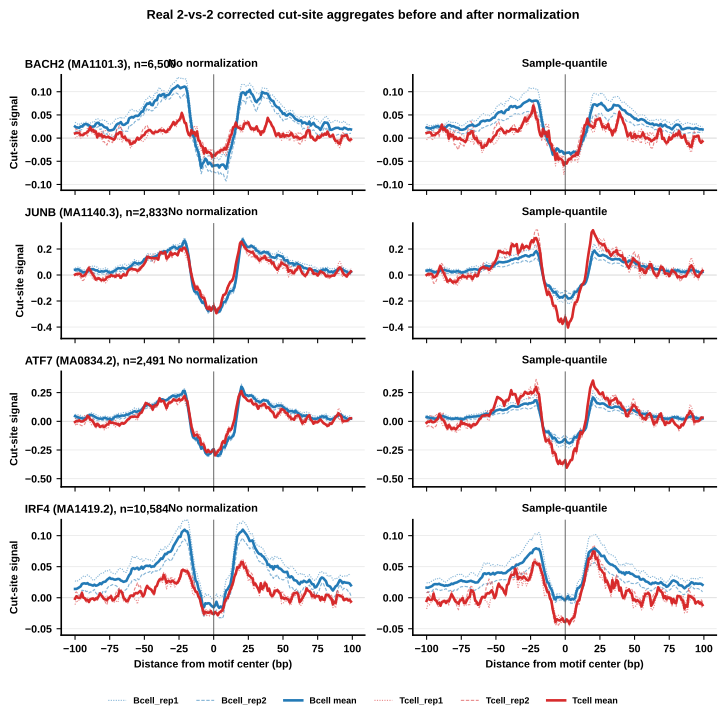

The table this chart was drawn from, first rows:
normalization	motif	motif_id	output_prefix	profile_type	condition	sample	n_sites	center_minus_flank
No normalization	BACH2	MA1101.3	BACH2_MA1101.3	replicate	Bcell	Bcell_rep1	6500	-0.07469
No normalization	BACH2	MA1101.3	BACH2_MA1101.3	replicate	Bcell	Bcell_rep2	6500	-0.08692
No normalization	BACH2	MA1101.3	BACH2_MA1101.3	condition_mean	Bcell	Bcell	6500	-0.08081
No normalization	BACH2	MA1101.3	BACH2_MA1101.3	replicate	Tcell	Tcell_rep1	6500	-0.03621
No normalization	BACH2	MA1101.3	BACH2_MA1101.3	replicate	Tcell	Tcell_rep2	6500	-0.02843
No normalization	BACH2	MA1101.3	BACH2_MA1101.3	condition_mean	Tcell	Tcell	6500	-0.03232
Sample-quantile	BACH2	MA1101.3	BACH2_MA1101.3	replicate	Bcell	Bcell_rep1	6500	-0.06059
Sample-quantile	BACH2	MA1101.3	BACH2_MA1101.3	replicate	Bcell	Bcell_rep2	6500	-0.04446
Sample-quantile	BACH2	MA1101.3	BACH2_MA1101.3	condition_mean	Bcell	Bcell	6500	-0.05252
Sample-quantile	BACH2	MA1101.3	BACH2_MA1101.3	replicate	Tcell	Tcell_rep1	6500	-0.0472
Sample-quantile	BACH2	MA1101.3	BACH2_MA1101.3	replicate	Tcell	Tcell_rep2	6500	-0.04028
Sample-quantile	BACH2	MA1101.3	BACH2_MA1101.3	condition_mean	Tcell	Tcell	6500	-0.04374
No normalization	JUNB	MA1140.3	JUNB_MA1140.3	replicate	Bcell	Bcell_rep1	2833	-0.2743
No normalization	JUNB	MA1140.3	JUNB_MA1140.3	replicate	Bcell	Bcell_rep2	2833	-0.2647
No normalization	JUNB	MA1140.3	JUNB_MA1140.3	condition_mean	Bcell	Bcell	2833	-0.2695
No normalization	JUNB	MA1140.3	JUNB_MA1140.3	replicate	Tcell	Tcell_rep1	2833	-0.2247
No normalization	JUNB	MA1140.3	JUNB_MA1140.3	replicate	Tcell	Tcell_rep2	2833	-0.1936
No normalization	JUNB	MA1140.3	JUNB_MA1140.3	condition_mean	Tcell	Tcell	2833	-0.2092
Sample-quantile	JUNB	MA1140.3	JUNB_MA1140.3	replicate	Bcell	Bcell_rep1	2833	-0.2225
Sample-quantile	JUNB	MA1140.3	JUNB_MA1140.3	replicate	Bcell	Bcell_rep2	2833	-0.1354
Sample-quantile	JUNB	MA1140.3	JUNB_MA1140.3	condition_mean	Bcell	Bcell	2833	-0.179
Sample-quantile	JUNB	MA1140.3	JUNB_MA1140.3	replicate	Tcell	Tcell_rep1	2833	-0.2929
Sample-quantile	JUNB	MA1140.3	JUNB_MA1140.3	replicate	Tcell	Tcell_rep2	2833	-0.2743
Sample-quantile	JUNB	MA1140.3	JUNB_MA1140.3	condition_mean	Tcell	Tcell	2833	-0.2836
No normalization	ATF7	MA0834.2	ATF7_MA0834.2	replicate	Bcell	Bcell_rep1	2491	-0.2897
No normalization	ATF7	MA0834.2	ATF7_MA0834.2	replicate	Bcell	Bcell_rep2	2491	-0.2815
No normalization	ATF7	MA0834.2	ATF7_MA0834.2	condition_mean	Bcell	Bcell	2491	-0.2856
No normalization	ATF7	MA0834.2	ATF7_MA0834.2	replicate	Tcell	Tcell_rep1	2491	-0.2364
No normalization	ATF7	MA0834.2	ATF7_MA0834.2	replicate	Tcell	Tcell_rep2	2491	-0.2108
No normalization	ATF7	MA0834.2	ATF7_MA0834.2	condition_mean	Tcell	Tcell	2491	-0.2236
Sample-quantile	ATF7	MA0834.2	ATF7_MA0834.2	replicate	Bcell	Bcell_rep1	2491	-0.235
Sample-quantile	ATF7	MA0834.2	ATF7_MA0834.2	replicate	Bcell	Bcell_rep2	2491	-0.144
Sample-quantile	ATF7	MA0834.2	ATF7_MA0834.2	condition_mean	Bcell	Bcell	2491	-0.1895
Sample-quantile	ATF7	MA0834.2	ATF7_MA0834.2	replicate	Tcell	Tcell_rep1	2491	-0.3081
Sample-quantile	ATF7	MA0834.2	ATF7_MA0834.2	replicate	Tcell	Tcell_rep2	2491	-0.2987
Sample-quantile	ATF7	MA0834.2	ATF7_MA0834.2	condition_mean	Tcell	Tcell	2491	-0.3034
No normalization	IRF4	MA1419.2	IRF4_MA1419.2	replicate	Bcell	Bcell_rep1	10584	-0.02814
No normalization	IRF4	MA1419.2	IRF4_MA1419.2	replicate	Bcell	Bcell_rep2	10584	-0.03187
No normalization	IRF4	MA1419.2	IRF4_MA1419.2	condition_mean	Bcell	Bcell	10584	-0.03001
No normalization	IRF4	MA1419.2	IRF4_MA1419.2	replicate	Tcell	Tcell_rep1	10584	-0.01597
No normalization	IRF4	MA1419.2	IRF4_MA1419.2	replicate	Tcell	Tcell_rep2	10584	-0.02184
No normalization	IRF4	MA1419.2	IRF4_MA1419.2	condition_mean	Tcell	Tcell	10584	-0.0189
Sample-quantile	IRF4	MA1419.2	IRF4_MA1419.2	replicate	Bcell	Bcell_rep1	10584	-0.02283
Sample-quantile	IRF4	MA1419.2	IRF4_MA1419.2	replicate	Bcell	Bcell_rep2	10584	-0.0163
Sample-quantile	IRF4	MA1419.2	IRF4_MA1419.2	condition_mean	Bcell	Bcell	10584	-0.01956
Sample-quantile	IRF4	MA1419.2	IRF4_MA1419.2	replicate	Tcell	Tcell_rep1	10584	-0.02081
Sample-quantile	IRF4	MA1419.2	IRF4_MA1419.2	replicate	Tcell	Tcell_rep2	10584	-0.03094
Sample-quantile	IRF4	MA1419.2	IRF4_MA1419.2	condition_mean	Tcell	Tcell	10584	-0.02588
